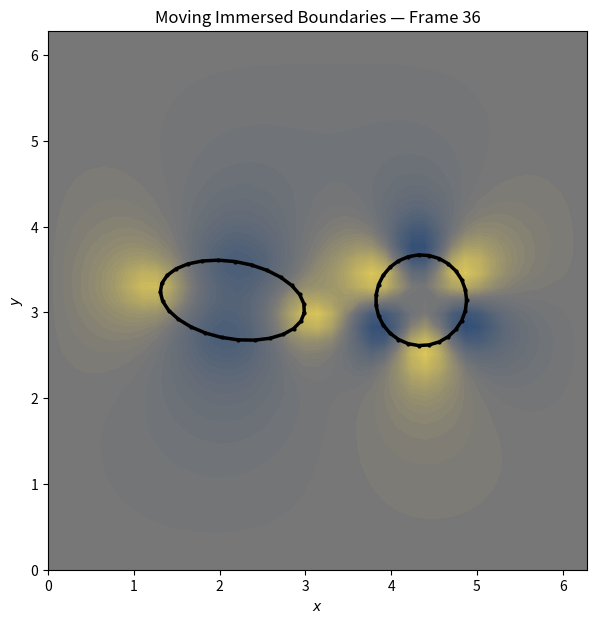
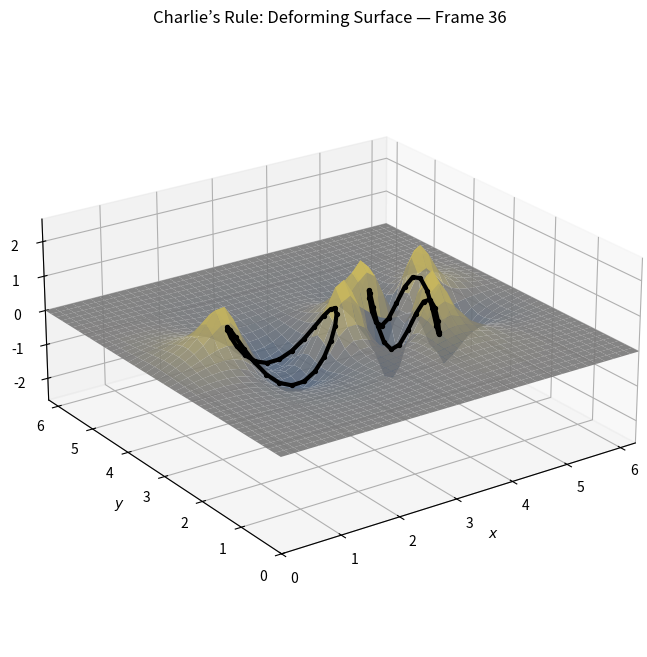
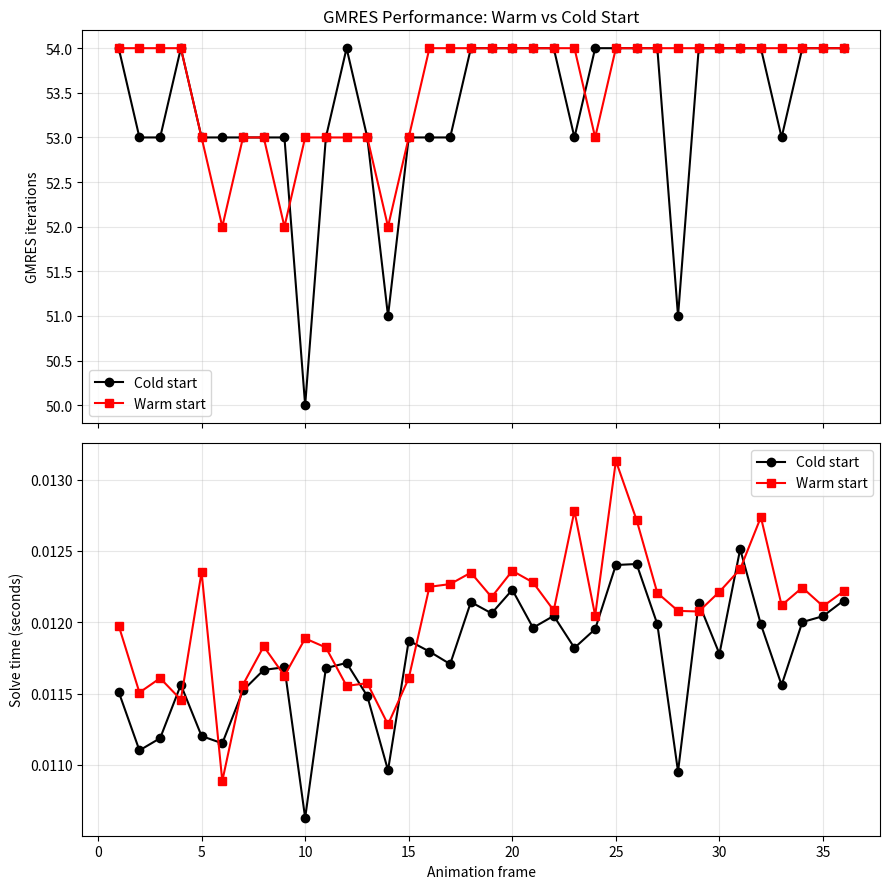

Write the Python code that produced these figures, in order.
import time
import numpy as np
import matplotlib.pyplot as plt

from matplotlib.animation import FuncAnimation, PillowWriter
from matplotlib.colors import LinearSegmentedColormap

from scipy.sparse import diags, eye, kron, coo_matrix
from scipy.sparse.linalg import splu, gmres, LinearOperator


# ============================================================
# MA550 - Homework 1
# Problem 4: Charlie's Rule
#
# Rotating ellipse + pulsating circle
# Moving immersed boundaries
# Warm-started GMRES comparison
# ============================================================

L = 2.0 * np.pi

# Computational parameters
N = 41
N_FRAMES = 36
FPS = 8

# Gaussian regularization
GAUSSIAN_WIDTH = 1.2
KERNEL_RADIUS = 4.0

# GMRES parameters
GMRES_RTOL = 1e-8
GMRES_RESTART = 100
GMRES_MAXITER = 100

# Animation settings
SAVE_GIF = True
SHOW_PLOTS = True

# Custom blue-gray-yellow colormap
cmap = LinearSegmentedColormap.from_list(
    "BlueGrayYellow",
    [
        "#123D77",
        "#777777",
        "#FFE34D"
    ],
    N=256
)


# ============================================================
# 1. Finite-difference Laplacian
# ============================================================

def laplacian_matrix(N, h):

    n = N - 2

    T = diags(
        [
            np.ones(n - 1),
            -2.0 * np.ones(n),
            np.ones(n - 1)
        ],
        [-1, 0, 1],
        format="csr"
    ) / h**2

    I = eye(n, format="csr")

    return (
        kron(I, T, format="csr")
        + kron(T, I, format="csr")
    ).tocsc()


# ============================================================
# 2. Moving immersed boundaries
# ============================================================

def immersed_boundaries(t, h):

    # --------------------------------------------------------
    # Boundary 1: Rotating ellipse
    # --------------------------------------------------------

    a = 0.85
    b = 0.45

    xc1 = 2.15
    yc1 = np.pi

    omega = 2.0 * np.pi * t

    perimeter1 = np.pi * (
        3.0 * (a + b)
        - np.sqrt((3.0*a + b)*(a + 3.0*b))
    )

    N1 = max(16, int(np.ceil(perimeter1 / h)))

    theta1 = np.linspace(
        0.0, 2.0*np.pi, N1, endpoint=False
    )

    x1 = (
        xc1
        + a*np.cos(theta1)*np.cos(omega)
        - b*np.sin(theta1)*np.sin(omega)
    )

    y1 = (
        yc1
        + a*np.cos(theta1)*np.sin(omega)
        + b*np.sin(theta1)*np.cos(omega)
    )

    g1 = 0.8 * np.cos(2.0*theta1)

    # --------------------------------------------------------
    # Boundary 2: Pulsating circle
    # --------------------------------------------------------

    xc2 = 4.35
    yc2 = np.pi

    radius = 0.55 + 0.12*np.sin(2.0*np.pi*t)

    N2 = max(
        16,
        int(np.ceil(2.0*np.pi*0.67 / h))
    )

    theta2 = np.linspace(
        0.0, 2.0*np.pi, N2, endpoint=False
    )

    x2 = xc2 + radius*np.cos(theta2)
    y2 = yc2 + radius*np.sin(theta2)

    g2 = 0.7*np.sin(
        3.0*theta2 + 2.0*np.pi*t
    )

    x_ib = np.concatenate((x1, x2))
    y_ib = np.concatenate((y1, y2))
    g_ib = np.concatenate((g1, g2))

    return {
        "x": x_ib,
        "y": y_ib,
        "g": g_ib,
        "shapes": [
            (x1, y1, g1),
            (x2, y2, g2)
        ]
    }


# ============================================================
# 3. Gaussian interpolation operator
# ============================================================

def build_interpolation_matrix(
    Xi, Yi, x_ib, y_ib, h
):

    a = GAUSSIAN_WIDTH*h
    cutoff = KERNEL_RADIUS*a

    rows = []
    cols = []
    data = []

    n_ib = len(x_ib)

    for k in range(n_ib):

        dx = Xi - x_ib[k]
        dy = Yi - y_ib[k]

        mask = (
            (np.abs(dx) <= cutoff)
            & (np.abs(dy) <= cutoff)
        )

        ids = np.flatnonzero(mask)

        r2 = dx[ids]**2 + dy[ids]**2

        weights = (
            np.exp(-r2/(2.0*a**2))
            / (2.0*np.pi*a**2)
        ) * h**2

        rows.extend([k]*len(ids))
        cols.extend(ids.tolist())
        data.extend(weights.tolist())

    J = coo_matrix(
        (data, (rows, cols)),
        shape=(n_ib, len(Xi))
    ).tocsr()

    return J


# ============================================================
# 4. Reduced Schur-complement solver
# ============================================================

def solve_frame(
    geometry,
    Xi,
    Yi,
    h,
    poisson_lu,
    previous_q=None
):

    x_ib = geometry["x"]
    y_ib = geometry["y"]
    g_ib = geometry["g"]

    J = build_interpolation_matrix(
        Xi, Yi, x_ib, y_ib, h
    )

    # Discrete spreading operator:
    # S = J.T / h^2
    #
    # This scaling corresponds to the Gaussian kernel
    # evaluated on the Cartesian grid.
    S = J.T / h**2

    n_ib = len(g_ib)

    # The PDE is:
    #
    # A u - S q = 0
    #
    # Therefore:
    #
    # u = A^{-1} S q
    #
    # Applying the IB constraint:
    #
    # J A^{-1} S q = g

    def schur_matvec(q):

        spread_q = S @ q

        u = poisson_lu.solve(spread_q)

        return J @ u

    Schur = LinearOperator(
        (n_ib, n_ib),
        matvec=schur_matvec,
        dtype=float
    )

    # --------------------------------------------------------
    # Warm-start GMRES
    # --------------------------------------------------------

    warm_iterations = [0]

    def warm_callback(residual):
        warm_iterations[0] += 1

    start = time.perf_counter()

    q_warm, info_warm = gmres(
        Schur,
        g_ib,
        x0=previous_q,
        rtol=GMRES_RTOL,
        atol=0.0,
        restart=GMRES_RESTART,
        maxiter=GMRES_MAXITER,
        callback=warm_callback,
        callback_type="pr_norm"
    )

    warm_time = time.perf_counter() - start

    # --------------------------------------------------------
    # Cold-start GMRES comparison
    # --------------------------------------------------------

    cold_iterations = [0]

    def cold_callback(residual):
        cold_iterations[0] += 1

    start = time.perf_counter()

    q_cold, info_cold = gmres(
        Schur,
        g_ib,
        x0=np.zeros(n_ib),
        rtol=GMRES_RTOL,
        atol=0.0,
        restart=GMRES_RESTART,
        maxiter=GMRES_MAXITER,
        callback=cold_callback,
        callback_type="pr_norm"
    )

    cold_time = time.perf_counter() - start

    if info_warm != 0 or info_cold != 0:
        raise RuntimeError(
            "GMRES did not converge. "
            f"Warm info={info_warm}, "
            f"cold info={info_cold}"
        )

    # Recover the Cartesian solution
    u = poisson_lu.solve(S @ q_warm)

    # Verify the immersed-boundary condition
    ib_values = J @ u

    ib_error = np.max(
        np.abs(ib_values - g_ib)
    )

    return {
        "u": u,
        "q": q_warm,
        "ib_error": ib_error,
        "warm_iterations": warm_iterations[0],
        "cold_iterations": cold_iterations[0],
        "warm_time": warm_time,
        "cold_time": cold_time
    }


# ============================================================
# 5. Set up Cartesian grid
# ============================================================

x = np.linspace(0.0, L, N)
y = np.linspace(0.0, L, N)

h = x[1] - x[0]

X, Y = np.meshgrid(
    x, y, indexing="ij"
)

Xi = X[1:-1, 1:-1].ravel()
Yi = Y[1:-1, 1:-1].ravel()

A = laplacian_matrix(N, h)

# Factorize the Poisson matrix once.
# It remains unchanged as the boundaries move.
poisson_lu = splu(A)


# ============================================================
# 6. Solve all animation frames
# ============================================================

solutions = []
geometries = []

warm_times = []
cold_times = []

warm_iterations = []
cold_iterations = []

ib_errors = []

previous_q = None

print("="*70)
print("PROBLEM 4: CHARLIE'S RULE")
print("="*70)

print(f"Grid size: {N} x {N}")
print(f"Grid spacing: {h:.6f}")
print(f"Animation frames: {N_FRAMES}")
print()

for frame in range(N_FRAMES):

    t = frame/N_FRAMES

    geometry = immersed_boundaries(t, h)

    result = solve_frame(
        geometry,
        Xi,
        Yi,
        h,
        poisson_lu,
        previous_q
    )

    U = np.zeros_like(X)

    U[1:-1, 1:-1] = result["u"].reshape(
        (N-2, N-2)
    )

    solutions.append(U)
    geometries.append(geometry)

    warm_times.append(result["warm_time"])
    cold_times.append(result["cold_time"])

    warm_iterations.append(
        result["warm_iterations"]
    )

    cold_iterations.append(
        result["cold_iterations"]
    )

    ib_errors.append(result["ib_error"])

    previous_q = result["q"].copy()

    print(
        f"Frame {frame+1:02d}/{N_FRAMES} | "
        f"IB error = {result['ib_error']:.2e} | "
        f"Warm = {result['warm_iterations']:4d} | "
        f"Cold = {result['cold_iterations']:4d}"
    )


# ============================================================
# 7. 2D animation
# ============================================================

fig2d, ax2d = plt.subplots(figsize=(8, 7))

vmax = max(
    np.max(np.abs(U)) for U in solutions
)

def update_2d(frame):

    ax2d.clear()

    U = solutions[frame]
    geometry = geometries[frame]

    ax2d.contourf(
        X, Y, U,
        levels=np.linspace(-vmax, vmax, 60),
        cmap=cmap,
        extend="both"
    )

    for xs, ys, gs in geometry["shapes"]:

        ax2d.plot(
            np.r_[xs, xs[0]],
            np.r_[ys, ys[0]],
            "k-",
            linewidth=2.5
        )

        ax2d.plot(
            xs, ys,
            "ko",
            markersize=2
        )

    ax2d.set_xlim(0, L)
    ax2d.set_ylim(0, L)

    ax2d.set_aspect("equal")

    ax2d.set_xlabel(r"$x$")
    ax2d.set_ylabel(r"$y$")

    ax2d.set_title(
        f"Moving Immersed Boundaries — Frame {frame+1}"
    )

    return []


animation2d = FuncAnimation(
    fig2d,
    update_2d,
    frames=N_FRAMES,
    interval=1000/FPS
)

if SAVE_GIF:

    print("\nSaving 2D animation...")

    animation2d.save(
        "P4_2D_Animation.gif",
        writer=PillowWriter(fps=FPS)
    )


# ============================================================
# 8. 3D animation
# ============================================================

fig3d = plt.figure(figsize=(11, 8))

ax3d = fig3d.add_subplot(
    111,
    projection="3d",
    computed_zorder=False
)

def update_3d(frame):

    ax3d.clear()

    U = solutions[frame]
    geometry = geometries[frame]

    ax3d.plot_surface(
        X, Y, U,
        cmap=cmap,
        vmin=-vmax,
        vmax=vmax,
        alpha=0.90,
        edgecolor="none",
        rcount=60,
        ccount=60,
        zorder=1
    )

    for xs, ys, gs in geometry["shapes"]:

        ax3d.plot(
            np.r_[xs, xs[0]],
            np.r_[ys, ys[0]],
            np.r_[gs, gs[0]],
            color="black",
            linewidth=3,
            zorder=100
        )

        ax3d.scatter(
            xs, ys, gs,
            color="black",
            s=8,
            depthshade=False,
            zorder=101
        )

    ax3d.set_xlim(0, L)
    ax3d.set_ylim(0, L)

    ax3d.set_zlim(-1.2*vmax, 1.2*vmax)

    ax3d.set_xlabel(r"$x$")
    ax3d.set_ylabel(r"$y$")
    ax3d.set_zlabel(r"$u(x,y)$")

    ax3d.set_title(
        f"Charlie’s Rule: Deforming Surface — Frame {frame+1}"
    )

    ax3d.view_init(
        elev=23,
        azim=-125
    )

    ax3d.set_box_aspect((1.5, 1.5, 0.7))

    return []


animation3d = FuncAnimation(
    fig3d,
    update_3d,
    frames=N_FRAMES,
    interval=1000/FPS
)

if SAVE_GIF:

    print("Saving 3D animation...")

    animation3d.save(
        "P4_3D_Animation.gif",
        writer=PillowWriter(fps=FPS)
    )


# ============================================================
# 9. GMRES performance comparison
# ============================================================

frames = np.arange(1, N_FRAMES+1)

fig, axes = plt.subplots(
    2, 1,
    figsize=(9, 9),
    sharex=True
)

axes[0].plot(
    frames,
    cold_iterations,
    "k-o",
    label="Cold start"
)

axes[0].plot(
    frames,
    warm_iterations,
    "r-s",
    label="Warm start"
)

axes[0].set_ylabel("GMRES iterations")
axes[0].set_title(
    "GMRES Performance: Warm vs Cold Start"
)

axes[0].grid(True, alpha=0.3)
axes[0].legend()

axes[1].plot(
    frames,
    cold_times,
    "k-o",
    label="Cold start"
)

axes[1].plot(
    frames,
    warm_times,
    "r-s",
    label="Warm start"
)

axes[1].set_xlabel("Animation frame")
axes[1].set_ylabel("Solve time (seconds)")

axes[1].grid(True, alpha=0.3)
axes[1].legend()

plt.tight_layout()

plt.savefig(
    "P4_GMRES_Performance.png",
    dpi=300,
    bbox_inches="tight"
)


# ============================================================
# 10. Summary
# ============================================================

print("\n" + "="*70)
print("PERFORMANCE SUMMARY")
print("="*70)

print(
    f"Average cold-start iterations: "
    f"{np.mean(cold_iterations):.2f}"
)

print(
    f"Average warm-start iterations: "
    f"{np.mean(warm_iterations):.2f}"
)

print(
    f"Average cold-start time: "
    f"{np.mean(cold_times):.4f} seconds"
)

print(
    f"Average warm-start time: "
    f"{np.mean(warm_times):.4f} seconds"
)

print(
    f"Maximum IB constraint error: "
    f"{np.max(ib_errors):.6e}"
)

print("\nSaved files:")

print("  P4_2D_Animation.gif")
print("  P4_3D_Animation.gif")
print("  P4_GMRES_Performance.png")

if SHOW_PLOTS:
    plt.show()
else:
    plt.close("all")
